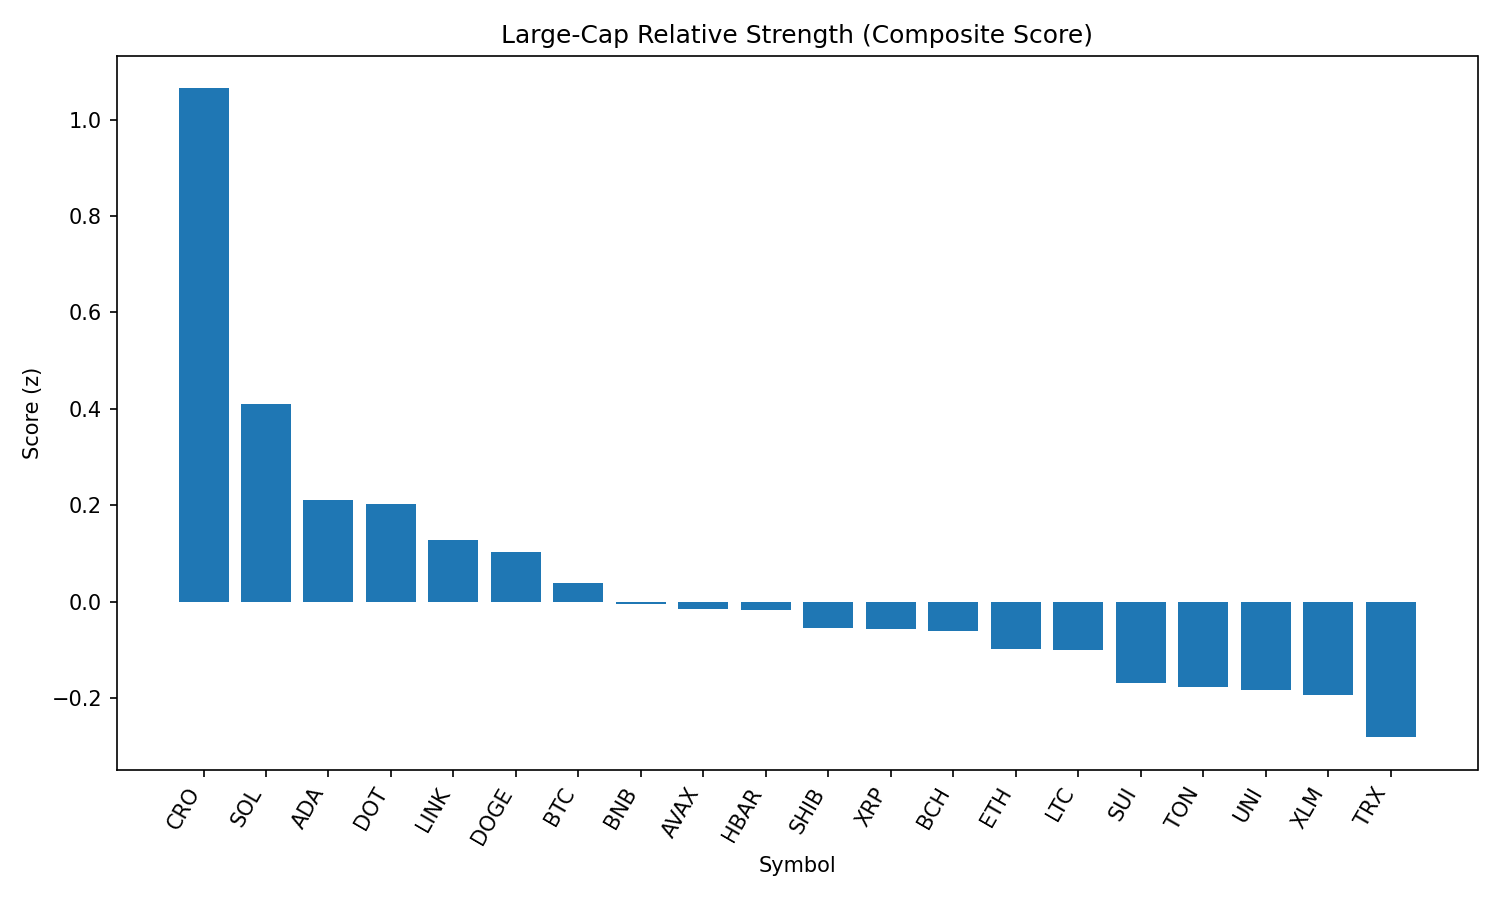

The file beside this chart, header and first rows:
rank, name, symbol, price, pct_1h, pct_24h, pct_7d, pct_1h_vs_btc, pct_24h_vs_btc, pct_7d_vs_btc, market_cap_rank, market_cap, volume_usd, score
1, Cronos, CRO, 0.3464, -3.736, 53.69, 141.3, -4.258, 52.4, 142.3, 21, 11704571732, 2391709364, 1.065
2, Solana, SOL, 211.5, 1.105, 3.728, 12.5, 0.5828, 2.439, 13.47, 6, 114321735570, 12732395019, 0.411
3, Cardano, ADA, 0.8704, 1.226, -0.1812, -0.6759, 0.7037, -1.471, 0.2908, 11, 31786434666, 1313656782, 0.2101
4, Polkadot, DOT, 3.92, 1.151, 0.2026, 0.9944, 0.6284, -1.087, 1.961, 35, 5976830195, 277371438, 0.2025
5, Chainlink, LINK, 24.24, 1.142, -0.6788, -5.742, 0.6199, -1.968, -4.776, 13, 16459933062, 1492631978, 0.1272
6, Dogecoin, DOGE, 0.224, 0.8521, 0.638, 0.51, 0.3299, -0.6516, 1.477, 9, 33839733832, 2209001555, 0.1023
7, Bitcoin, BTC, 112885, 0.5222, 1.29, -0.9667, 0.0, 0.0, 0.0, 1, 2249309201425, 37336994486, 0.03811
8, BNB, BNB, 870.1, 0.5622, 0.8049, 0.6914, 0.03995, -0.4846, 1.658, 5, 121334914948, 1407098638, -0.005865
9, Avalanche, AVAX, 24.77, 0.4411, 0.9674, 5.736, -0.0811, -0.3221, 6.703, 23, 10468786831, 756941255, -0.01575
10, Hedera, HBAR, 0.2407, 0.6738, -0.7328, 0.6446, 0.1516, -2.022, 1.611, 24, 10204132240, 251179550, -0.01815
11, Shiba Inu, SHIB, 1.264e-05, 0.4859, 0.3731, 0.3679, -0.03635, -0.9164, 1.335, 30, 7449166439, 203002445, -0.05543
12, XRP, XRP, 3.0, 0.4858, -0.4913, 2.48, -0.03641, -1.781, 3.447, 3, 178895550810, 6447025678, -0.05625
13, Bitcoin Cash, BCH, 558.7, 0.536, -0.1856, -0.4426, 0.0138, -1.475, 0.5241, 22, 11134416448, 175305180, -0.06047
14, Ethereum, ETH, 4567, 0.2833, -1.355, 6.276, -0.2389, -2.644, 7.243, 2, 552168882106, 33537292835, -0.09933
15, Litecoin, LTC, 113.8, 0.6128, -1.925, -2.048, 0.09051, -3.214, -1.081, 27, 8679780601, 522227066, -0.1001
16, Sui, SUI, 3.5, 0.2039, 0.4678, -1.115, -0.3183, -0.8218, -0.1481, 18, 12277738518, 1233171465, -0.1696
17, Toncoin, TON, 3.16, 0.393, -1.387, -3.469, -0.1292, -2.677, -2.502, 28, 8119597551, 199413926, -0.1775
18, Uniswap, UNI, 10.04, 0.2998, -0.2973, -4.668, -0.2224, -1.587, -3.702, 34, 6026309336, 396545784, -0.1839
19, Stellar, XLM, 0.3832, 0.4326, -2.083, -4.706, -0.08962, -3.373, -3.739, 20, 12035052525, 357933703, -0.1938
20, TRON, TRX, 0.3478, 0.05564, -0.9054, -2.006, -0.4666, -2.195, -1.039, 10, 32927978850, 897499957, -0.2814
21, Hyperliquid, HYPE, 48.07, -1.092, -5.689, 12.98, -1.614, -6.978, 13.95, 16, 13012100591, 488920097, -0.7955
